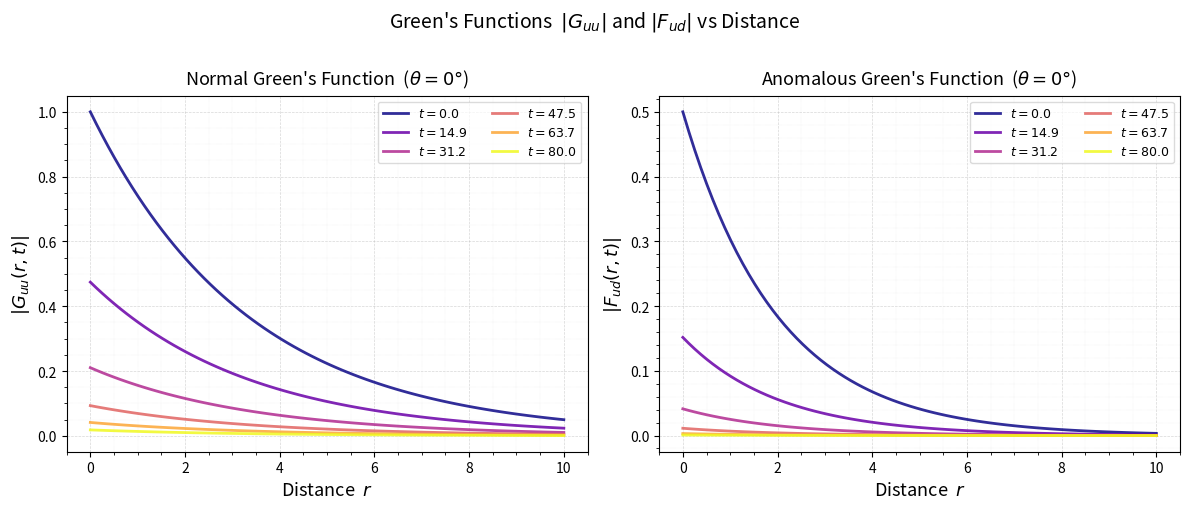
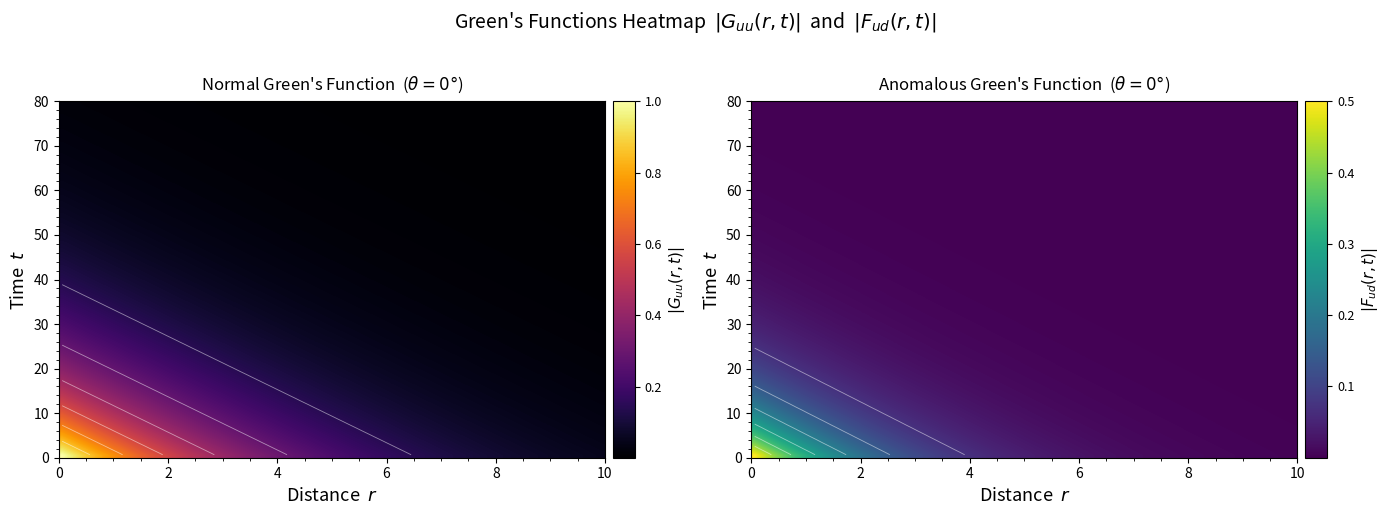
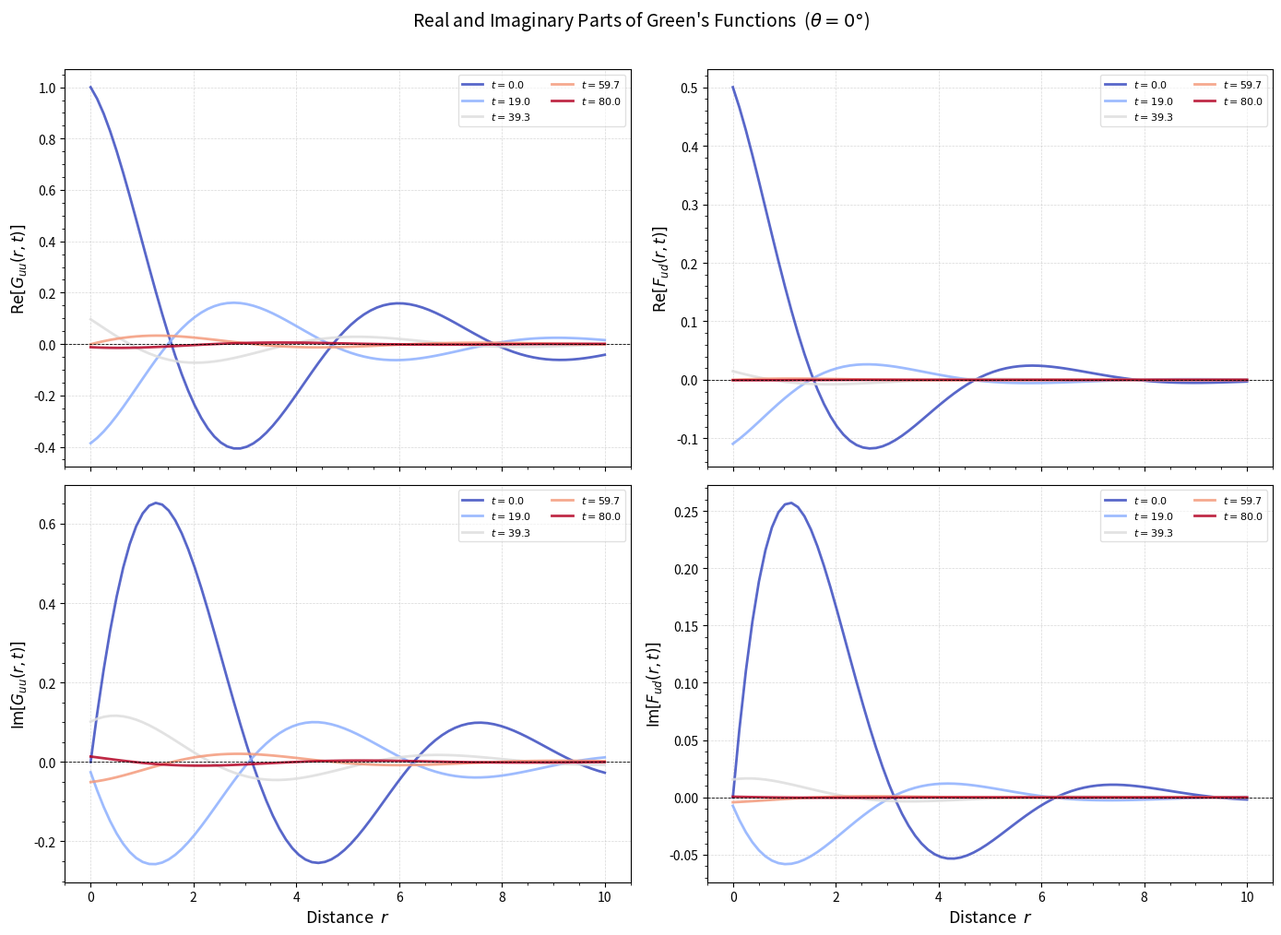
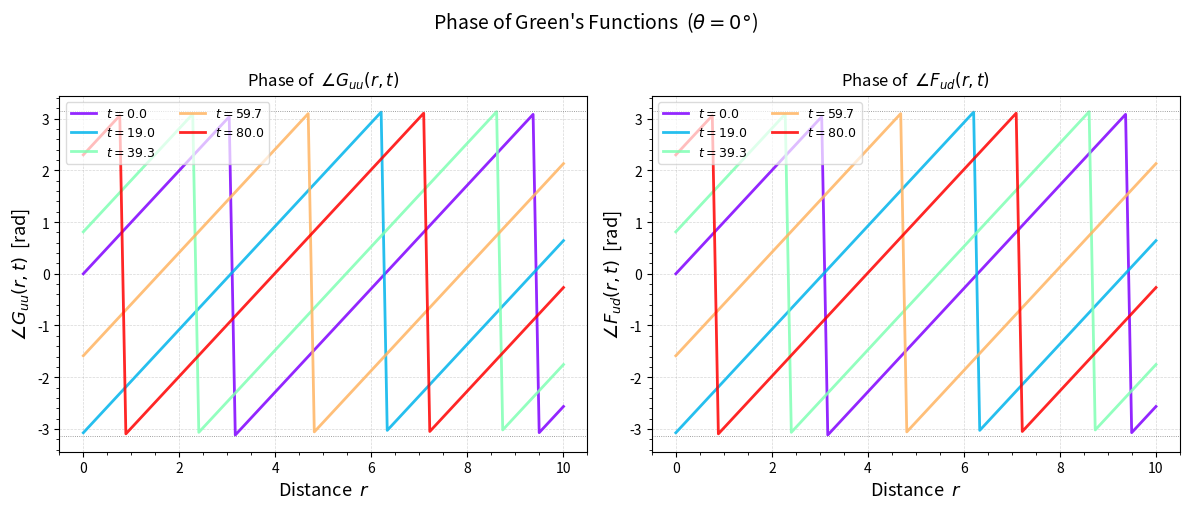
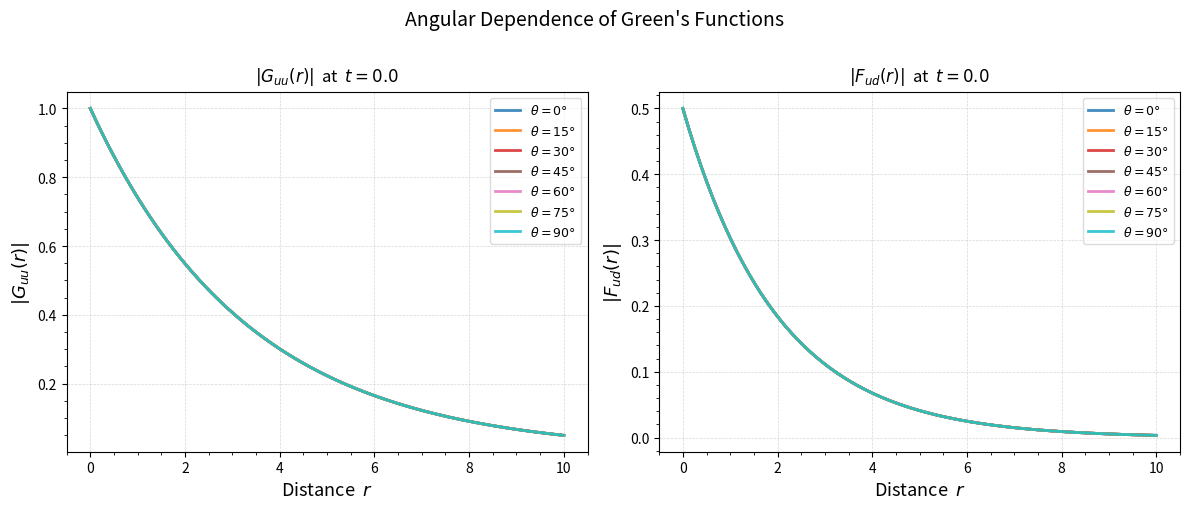

Write the Python code that produced these figures, in order.
# =============================================================================
# visualize_greens.py
# Visualize Green's functions G(r) and F(r) as functions of
# distance r and time t.
#
# Functions
# ---------
#   plot_greens_vs_r          – |G| and |F| vs r at fixed t snapshots
#   plot_greens_heatmap       – 2-D heatmap |G(r,t)| and |F(r,t)|
#   plot_greens_real_imag     – Re and Im parts vs r
#   plot_greens_phase         – phase angle of G and F vs r
#   plot_greens_all           – convenience wrapper for all plots
# =============================================================================

import numpy as np
import matplotlib
import matplotlib.pyplot as plt
import matplotlib.ticker as ticker
from mpl_toolkits.axes_grid1 import make_axes_locatable


# ---------------------------------------------------------------------------
# Internal helpers
# ---------------------------------------------------------------------------

def _save_and_show(fig, save_path, show):
    """Optionally save and/or display a figure, then close it."""
    if save_path:
        fig.savefig(save_path, dpi=180, bbox_inches="tight")
        print(f"[visualize_greens] Saved -> {save_path}")
    if show:
        plt.show()
    plt.close(fig)


def _add_colorbar(ax, im, label=""):
    """Attach a neat colorbar that matches the axes height exactly."""
    divider = make_axes_locatable(ax)
    cax     = divider.append_axes("right", size="4%", pad=0.08)
    cb      = plt.colorbar(im, cax=cax)
    cb.set_label(label, fontsize=11)
    cb.ax.tick_params(labelsize=9)
    return cb


def _theta_label(theta_vals, theta_idx):
    """Return a formatted theta label string."""
    return fr"$\theta = {np.degrees(theta_vals[theta_idx]):.0f}°$"


# ---------------------------------------------------------------------------
# 1.  |G(r)| and |F(r)| vs distance at selected time snapshots
# ---------------------------------------------------------------------------

def plot_greens_vs_r(
    G_t,
    F_t,
    r_vals,
    t_grid,
    theta_vals,
    theta_idx=0,
    t_indices=None,
    *,
    save_path=None,
    show=True,
    figsize=(12, 5),
    cmap_name="plasma",
    linewidth=2.0,
    alpha=0.85,
):
    """
    Plot |G(r,t)| and |F(r,t)| vs distance r at several time snapshots.

    Parameters
    ----------
    G_t       : complex array, shape (N_theta, N_R, N_t)
    F_t       : complex array, shape (N_theta, N_R, N_t)
    r_vals    : 1-D float array
    t_grid    : 1-D float array
    theta_vals: 1-D float array (radians)
    theta_idx : int    which angle to plot
    t_indices : list of int or None
                Time indices to plot. Default: 6 evenly spaced.
    """
    Nt = len(t_grid)
    if t_indices is None:
        t_indices = np.linspace(0, Nt - 1, min(6, Nt), dtype=int).tolist()

    cmap   = plt.get_cmap(cmap_name, len(t_indices))
    colors = [cmap(i) for i in range(len(t_indices))]

    fig, axes = plt.subplots(1, 2, figsize=figsize, sharey=False)

    # --- |G(r)| ---
    ax = axes[0]
    for color, k in zip(colors, t_indices):
        ax.plot(
            r_vals,
            np.abs(G_t[theta_idx, :, k]),
            color=color,
            linewidth=linewidth,
            alpha=alpha,
            label=fr"$t = {t_grid[k]:.1f}$",
        )
    ax.set_xlabel(r"Distance  $r$", fontsize=13)
    ax.set_ylabel(r"$|G_{uu}(r,t)|$", fontsize=13)
    ax.set_title(
        fr"Normal Green's Function  ({_theta_label(theta_vals, theta_idx)})",
        fontsize=13,
        pad=8,
    )
    ax.legend(fontsize=9, framealpha=0.7, ncol=2)
    ax.xaxis.set_minor_locator(ticker.AutoMinorLocator())
    ax.yaxis.set_minor_locator(ticker.AutoMinorLocator())
    ax.grid(which="major", linestyle="--", linewidth=0.5, alpha=0.5)
    ax.grid(which="minor", linestyle=":",  linewidth=0.3, alpha=0.3)

    # --- |F(r)| ---
    ax = axes[1]
    for color, k in zip(colors, t_indices):
        ax.plot(
            r_vals,
            np.abs(F_t[theta_idx, :, k]),
            color=color,
            linewidth=linewidth,
            alpha=alpha,
            label=fr"$t = {t_grid[k]:.1f}$",
        )
    ax.set_xlabel(r"Distance  $r$", fontsize=13)
    ax.set_ylabel(r"$|F_{ud}(r,t)|$", fontsize=13)
    ax.set_title(
        fr"Anomalous Green's Function  ({_theta_label(theta_vals, theta_idx)})",
        fontsize=13,
        pad=8,
    )
    ax.legend(fontsize=9, framealpha=0.7, ncol=2)
    ax.xaxis.set_minor_locator(ticker.AutoMinorLocator())
    ax.yaxis.set_minor_locator(ticker.AutoMinorLocator())
    ax.grid(which="major", linestyle="--", linewidth=0.5, alpha=0.5)
    ax.grid(which="minor", linestyle=":",  linewidth=0.3, alpha=0.3)

    fig.suptitle(
        r"Green's Functions  $|G_{uu}|$ and $|F_{ud}|$ vs Distance",
        fontsize=14,
        y=1.01,
    )
    fig.tight_layout()
    _save_and_show(fig, save_path, show)


# ---------------------------------------------------------------------------
# 2.  Heatmaps: |G(r,t)| and |F(r,t)|
# ---------------------------------------------------------------------------

def plot_greens_heatmap(
    G_t,
    F_t,
    r_vals,
    t_grid,
    theta_vals,
    theta_idx=0,
    *,
    save_path=None,
    show=True,
    figsize=(14, 5),
    cmap_G="inferno",
    cmap_F="viridis",
    contour_overlay=True,
    n_contours=6,
):
    """
    2-D heatmaps of |G(r,t)| and |F(r,t)|.

    Parameters
    ----------
    G_t            : complex array, shape (N_theta, N_R, N_t)
    F_t            : complex array, shape (N_theta, N_R, N_t)
    r_vals         : 1-D float array
    t_grid         : 1-D float array
    theta_vals     : 1-D float array (radians)
    theta_idx      : int
    cmap_G         : str   colormap for |G|
    cmap_F         : str   colormap for |F|
    contour_overlay: bool  draw iso-value contours on top
    n_contours     : int
    """
    absG = np.abs(G_t[theta_idx, :, :]).T   # (N_t, N_R)
    absF = np.abs(F_t[theta_idx, :, :]).T   # (N_t, N_R)

    extent = [r_vals[0], r_vals[-1], t_grid[0], t_grid[-1]]

    fig, axes = plt.subplots(1, 2, figsize=figsize)

    for ax, data, cmap, ylabel_tag, title_tag in zip(
        axes,
        [absG, absF],
        [cmap_G, cmap_F],
        [r"$|G_{uu}(r,t)|$", r"$|F_{ud}(r,t)|$"],
        ["Normal", "Anomalous"],
    ):
        im = ax.imshow(
            data,
            origin="lower",
            aspect="auto",
            extent=extent,
            cmap=cmap,
            interpolation="bilinear",
        )

        if contour_overlay and data.max() > data.min():
            levels = np.linspace(data.min(), data.max(), n_contours + 2)[1:-1]
            ax.contour(
                data,
                levels=levels,
                colors="white",
                linewidths=0.6,
                alpha=0.5,
                extent=extent,
                origin="lower",
            )

        _add_colorbar(ax, im, label=ylabel_tag)
        ax.set_xlabel(r"Distance  $r$", fontsize=13)
        ax.set_ylabel(r"Time  $t$",     fontsize=13)
        ax.set_title(
            fr"{title_tag} Green's Function  "
            fr"({_theta_label(theta_vals, theta_idx)})",
            fontsize=12,
            pad=8,
        )
        ax.xaxis.set_minor_locator(ticker.AutoMinorLocator())
        ax.yaxis.set_minor_locator(ticker.AutoMinorLocator())

    fig.suptitle(
        r"Green's Functions Heatmap  $|G_{uu}(r,t)|$  and  $|F_{ud}(r,t)|$",
        fontsize=14,
        y=1.02,
    )
    fig.tight_layout()
    _save_and_show(fig, save_path, show)


# ---------------------------------------------------------------------------
# 3.  Real and imaginary parts vs r
# ---------------------------------------------------------------------------

def plot_greens_real_imag(
    G_t,
    F_t,
    r_vals,
    t_grid,
    theta_vals,
    theta_idx=0,
    t_indices=None,
    *,
    save_path=None,
    show=True,
    figsize=(14, 10),
    cmap_name="coolwarm",
    linewidth=2.0,
    alpha=0.85,
):
    """
    Plot Re and Im parts of G and F vs r at selected time snapshots.

    Layout: 2 rows x 2 columns
        [Re(G) | Re(F)]
        [Im(G) | Im(F)]
    """
    Nt = len(t_grid)
    if t_indices is None:
        t_indices = np.linspace(0, Nt - 1, min(5, Nt), dtype=int).tolist()

    cmap   = plt.get_cmap(cmap_name, len(t_indices))
    colors = [cmap(i) for i in range(len(t_indices))]

    fig, axes = plt.subplots(2, 2, figsize=figsize, sharex=True)

    plot_cfg = [
        (axes[0, 0], G_t, np.real, r"$\mathrm{Re}[G_{uu}(r,t)]$"),
        (axes[0, 1], F_t, np.real, r"$\mathrm{Re}[F_{ud}(r,t)]$"),
        (axes[1, 0], G_t, np.imag, r"$\mathrm{Im}[G_{uu}(r,t)]$"),
        (axes[1, 1], F_t, np.imag, r"$\mathrm{Im}[F_{ud}(r,t)]$"),
    ]

    for ax, data, func, ylabel in plot_cfg:
        for color, k in zip(colors, t_indices):
            ax.plot(
                r_vals,
                func(data[theta_idx, :, k]),
                color=color,
                linewidth=linewidth,
                alpha=alpha,
                label=fr"$t={t_grid[k]:.1f}$",
            )
        ax.set_ylabel(ylabel, fontsize=12)
        ax.axhline(0, color="black", linewidth=0.6, linestyle="--")
        ax.legend(fontsize=8, framealpha=0.6, ncol=2)
        ax.xaxis.set_minor_locator(ticker.AutoMinorLocator())
        ax.yaxis.set_minor_locator(ticker.AutoMinorLocator())
        ax.grid(which="major", linestyle="--", linewidth=0.5, alpha=0.5)

    axes[1, 0].set_xlabel(r"Distance  $r$", fontsize=13)
    axes[1, 1].set_xlabel(r"Distance  $r$", fontsize=13)

    fig.suptitle(
        fr"Real and Imaginary Parts of Green's Functions  "
        fr"({_theta_label(theta_vals, theta_idx)})",
        fontsize=14,
        y=1.01,
    )
    fig.tight_layout()
    _save_and_show(fig, save_path, show)


# ---------------------------------------------------------------------------
# 4.  Phase angle of G and F vs r
# ---------------------------------------------------------------------------

def plot_greens_phase(
    G_t,
    F_t,
    r_vals,
    t_grid,
    theta_vals,
    theta_idx=0,
    t_indices=None,
    *,
    save_path=None,
    show=True,
    figsize=(12, 5),
    cmap_name="rainbow",
    linewidth=2.0,
    alpha=0.85,
):
    """
    Plot the phase angle (in radians) of G and F vs r at selected times.
    """
    Nt = len(t_grid)
    if t_indices is None:
        t_indices = np.linspace(0, Nt - 1, min(5, Nt), dtype=int).tolist()

    cmap   = plt.get_cmap(cmap_name, len(t_indices))
    colors = [cmap(i) for i in range(len(t_indices))]

    fig, axes = plt.subplots(1, 2, figsize=figsize)

    for ax, data, tag in zip(
        axes,
        [G_t, F_t],
        [r"$\angle G_{uu}(r,t)$", r"$\angle F_{ud}(r,t)$"],
    ):
        for color, k in zip(colors, t_indices):
            ax.plot(
                r_vals,
                np.angle(data[theta_idx, :, k]),
                color=color,
                linewidth=linewidth,
                alpha=alpha,
                label=fr"$t = {t_grid[k]:.1f}$",
            )
        ax.set_xlabel(r"Distance  $r$", fontsize=13)
        ax.set_ylabel(tag + r"  [rad]", fontsize=13)
        ax.set_title(fr"Phase of  {tag}", fontsize=12, pad=8)
        ax.axhline( np.pi, color="gray", linewidth=0.6, linestyle=":")
        ax.axhline(-np.pi, color="gray", linewidth=0.6, linestyle=":")
        ax.set_ylim(-np.pi - 0.3, np.pi + 0.3)
        ax.legend(fontsize=9, framealpha=0.7, ncol=2)
        ax.xaxis.set_minor_locator(ticker.AutoMinorLocator())
        ax.yaxis.set_minor_locator(ticker.AutoMinorLocator())
        ax.grid(which="major", linestyle="--", linewidth=0.5, alpha=0.5)

    fig.suptitle(
        fr"Phase of Green's Functions  "
        fr"({_theta_label(theta_vals, theta_idx)})",
        fontsize=14,
        y=1.01,
    )
    fig.tight_layout()
    _save_and_show(fig, save_path, show)


# ---------------------------------------------------------------------------
# 5.  Multi-angle comparison: |G(r, t=0)| for all theta
# ---------------------------------------------------------------------------

def plot_greens_vs_theta(
    G_t,
    F_t,
    r_vals,
    theta_vals,
    t_idx=0,
    *,
    save_path=None,
    show=True,
    figsize=(12, 5),
    cmap_name="tab10",
    linewidth=2.0,
    alpha=0.85,
):
    """
    Compare |G(r)| and |F(r)| for all angles at a fixed time.

    Parameters
    ----------
    t_idx : int   which time step to plot (default: 0 = initial state)
    """
    N_theta = len(theta_vals)
    cmap    = plt.get_cmap(cmap_name, N_theta)
    colors  = [cmap(i) for i in range(N_theta)]

    fig, axes = plt.subplots(1, 2, figsize=figsize)

    for ax, data, tag in zip(
        axes,
        [G_t, F_t],
        [r"$|G_{uu}(r)|$", r"$|F_{ud}(r)|$"],
    ):
        for color, i, theta in zip(colors, range(N_theta), theta_vals):
            ax.plot(
                r_vals,
                np.abs(data[i, :, t_idx]),
                color=color,
                linewidth=linewidth,
                alpha=alpha,
                label=fr"$\theta = {np.degrees(theta):.0f}°$",
            )
        ax.set_xlabel(r"Distance  $r$", fontsize=13)
        ax.set_ylabel(tag, fontsize=13)
        ax.set_title(fr"{tag}  at  $t = {0:.1f}$", fontsize=12, pad=8)
        ax.legend(fontsize=9, framealpha=0.7, loc="upper right")
        ax.xaxis.set_minor_locator(ticker.AutoMinorLocator())
        ax.yaxis.set_minor_locator(ticker.AutoMinorLocator())
        ax.grid(which="major", linestyle="--", linewidth=0.5, alpha=0.5)

    fig.suptitle(
        r"Angular Dependence of Green's Functions",
        fontsize=14,
        y=1.01,
    )
    fig.tight_layout()
    _save_and_show(fig, save_path, show)


# ---------------------------------------------------------------------------
# 6.  Convenience wrapper
# ---------------------------------------------------------------------------

def plot_greens_all(
    G_t,
    F_t,
    r_vals,
    t_grid,
    theta_vals,
    theta_idx=0,
    *,
    t_indices=None,
    prefix="greens",
    show=True,
):
    """
    Generate and save all Green's function plots.

    Parameters
    ----------
    G_t       : complex array, shape (N_theta, N_R, N_t)
    F_t       : complex array, shape (N_theta, N_R, N_t)
    r_vals    : 1-D float array
    t_grid    : 1-D float array
    theta_vals: 1-D float array (radians)
    theta_idx : int    which angle to use as the primary slice
    t_indices : list of int or None   snapshots for line plots
    prefix    : str    filename prefix for all saved figures
    show      : bool
    """
    print("[visualize_greens] Plotting |G|, |F| vs r ...")
    plot_greens_vs_r(
        G_t, F_t, r_vals, t_grid, theta_vals,
        theta_idx=theta_idx,
        t_indices=t_indices,
        save_path=f"{prefix}_GF_vs_r.png",
        show=show,
    )

    print("[visualize_greens] Plotting |G|, |F| heatmaps ...")
    plot_greens_heatmap(
        G_t, F_t, r_vals, t_grid, theta_vals,
        theta_idx=theta_idx,
        save_path=f"{prefix}_GF_heatmap.png",
        show=show,
    )

    print("[visualize_greens] Plotting Re, Im parts ...")
    plot_greens_real_imag(
        G_t, F_t, r_vals, t_grid, theta_vals,
        theta_idx=theta_idx,
        t_indices=t_indices,
        save_path=f"{prefix}_GF_real_imag.png",
        show=show,
    )

    print("[visualize_greens] Plotting phase ...")
    plot_greens_phase(
        G_t, F_t, r_vals, t_grid, theta_vals,
        theta_idx=theta_idx,
        t_indices=t_indices,
        save_path=f"{prefix}_GF_phase.png",
        show=show,
    )

    print("[visualize_greens] Plotting angular dependence ...")
    plot_greens_vs_theta(
        G_t, F_t, r_vals, theta_vals,
        t_idx=0,
        save_path=f"{prefix}_GF_vs_theta.png",
        show=show,
    )

    print("[visualize_greens] All Green's function plots done.")


# ---------------------------------------------------------------------------
# Self-test
# ---------------------------------------------------------------------------

if __name__ == "__main__":
    rng = np.random.default_rng(0)

    Nr      = 80
    Nt      = 60
    N_theta = 7

    r_t     = np.linspace(0, 10, Nr)
    t_t     = np.linspace(0, 80, Nt)
    theta_t = np.radians([0, 15, 30, 45, 60, 75, 90])

    # Synthetic decaying Green's functions
    R, T   = np.meshgrid(r_t, t_t, indexing="ij")
    G_fake = np.zeros((N_theta, Nr, Nt), dtype=complex)
    F_fake = np.zeros((N_theta, Nr, Nt), dtype=complex)

    for i in range(N_theta):
        phase           = np.exp(1j * (R * np.cos(theta_t[i]) + 0.5 * T))
        G_fake[i]       = np.exp(-0.3 * R) * np.exp(-0.05 * T) * phase
        F_fake[i]       = np.exp(-0.5 * R) * np.exp(-0.08 * T) * phase * 0.5

    plot_greens_all(
        G_fake, F_fake,
        r_vals=r_t,
        t_grid=t_t,
        theta_vals=theta_t,
        theta_idx=0,
        prefix="test_greens",
        show=True,
    )
